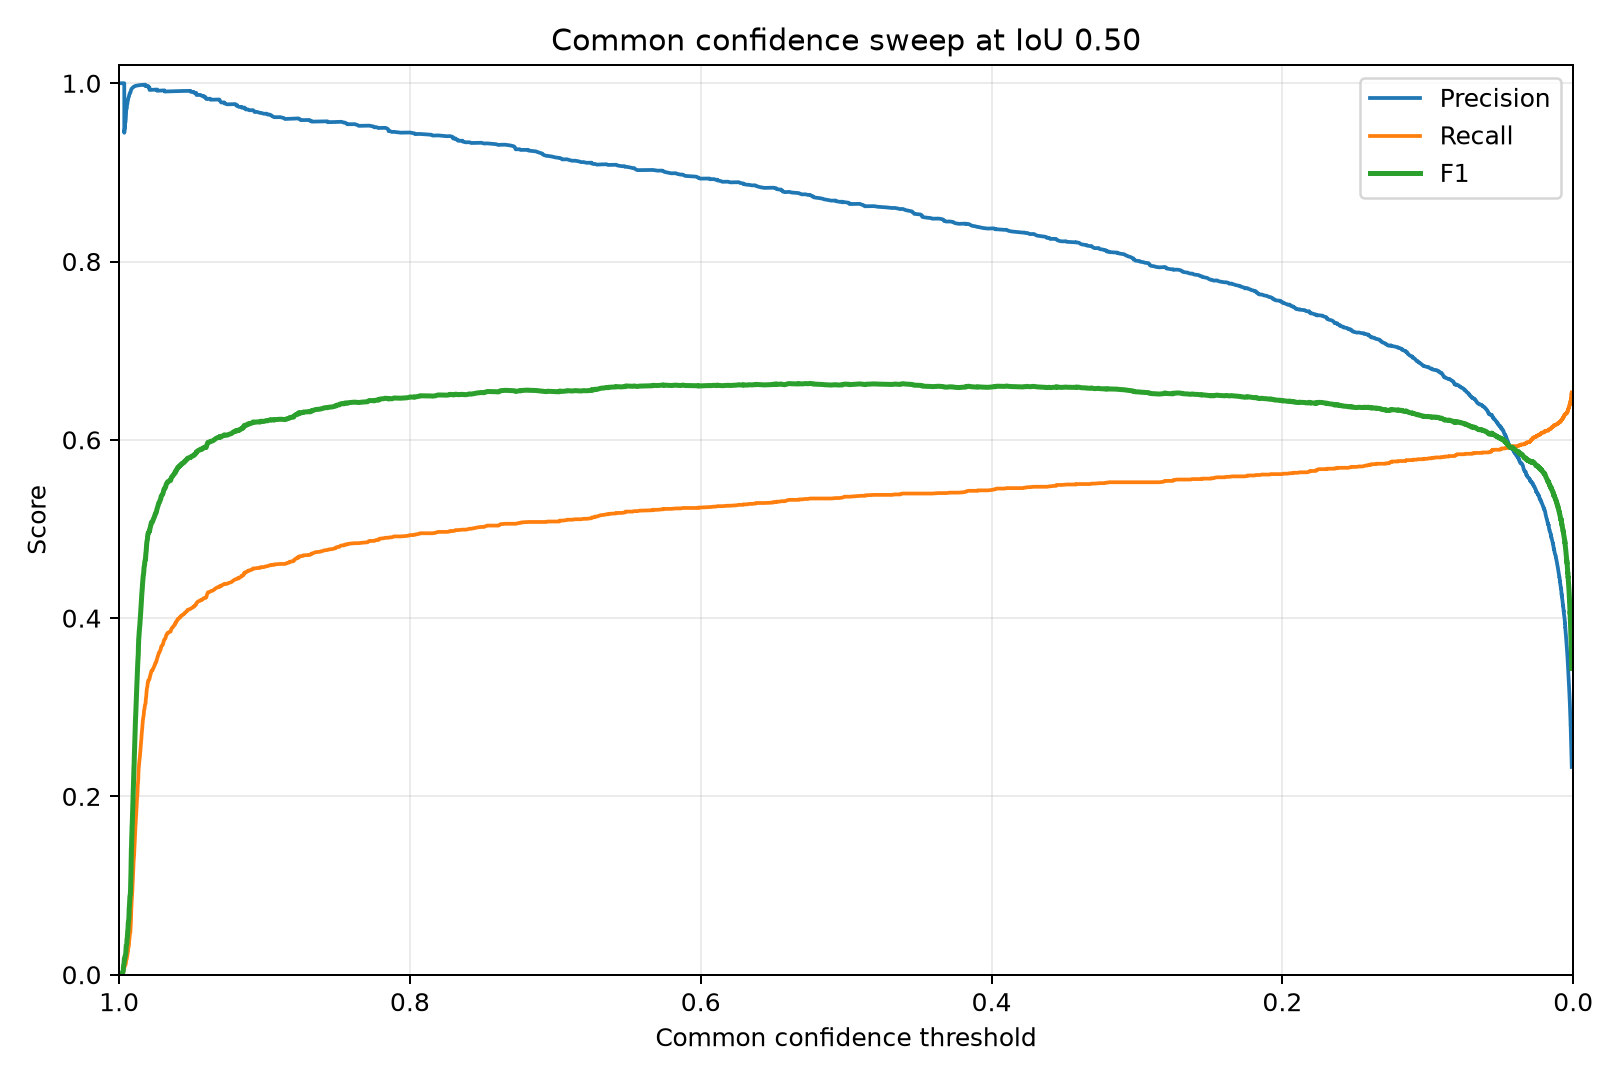

The file beside this chart, header and first rows:
confidence, precision, recall, f1, true_positives, false_positives, false_negatives
0.9982, 1.0, 0.0005063, 0.001012, 1, 0, 1974
0.9976, 1.0, 0.001013, 0.002023, 2, 0, 1973
0.9976, 1.0, 0.001519, 0.003033, 3, 0, 1972
0.9971, 1.0, 0.002025, 0.004042, 4, 0, 1971
0.9971, 1.0, 0.002532, 0.005051, 5, 0, 1970
0.9971, 1.0, 0.003038, 0.006058, 6, 0, 1969
0.9971, 1.0, 0.003544, 0.007064, 7, 0, 1968
0.997, 1.0, 0.004051, 0.008069, 8, 0, 1967
0.9969, 1.0, 0.004557, 0.009073, 9, 0, 1966
0.9969, 1.0, 0.005063, 0.01008, 10, 0, 1965
0.9969, 1.0, 0.00557, 0.01108, 11, 0, 1964
0.9967, 1.0, 0.006076, 0.01208, 12, 0, 1963
0.9966, 1.0, 0.006582, 0.01308, 13, 0, 1962
0.9965, 1.0, 0.007089, 0.01408, 14, 0, 1961
0.9965, 1.0, 0.007595, 0.01508, 15, 0, 1960
0.9965, 1.0, 0.008101, 0.01607, 16, 0, 1959
0.9964, 1.0, 0.008608, 0.01707, 17, 0, 1958
0.9964, 0.9444, 0.008608, 0.01706, 17, 1, 1958
0.9963, 0.9474, 0.009114, 0.01805, 18, 1, 1957
0.996, 0.95, 0.00962, 0.01905, 19, 1, 1956
0.9959, 0.9524, 0.01013, 0.02004, 20, 1, 1955
0.9959, 0.9545, 0.01063, 0.02103, 21, 1, 1954
0.9956, 0.9565, 0.01114, 0.02202, 22, 1, 1953
0.9955, 0.9583, 0.01165, 0.02301, 23, 1, 1952
0.9954, 0.96, 0.01215, 0.024, 24, 1, 1951
0.9954, 0.9615, 0.01266, 0.02499, 25, 1, 1950
0.9953, 0.963, 0.01316, 0.02597, 26, 1, 1949
0.9952, 0.9643, 0.01367, 0.02696, 27, 1, 1948
0.9952, 0.9655, 0.01418, 0.02794, 28, 1, 1947
0.9952, 0.9667, 0.01468, 0.02893, 29, 1, 1946
0.9952, 0.9677, 0.01519, 0.02991, 30, 1, 1945
0.9951, 0.9688, 0.0157, 0.03089, 31, 1, 1944
0.9951, 0.9697, 0.0162, 0.03187, 32, 1, 1943
0.9951, 0.9706, 0.01671, 0.03285, 33, 1, 1942
0.9948, 0.9714, 0.01722, 0.03383, 34, 1, 1941
0.9947, 0.9722, 0.01772, 0.03481, 35, 1, 1940
0.9947, 0.973, 0.01823, 0.03579, 36, 1, 1939
0.9947, 0.9737, 0.01873, 0.03676, 37, 1, 1938
0.9946, 0.9744, 0.01924, 0.03774, 38, 1, 1937
0.9946, 0.9756, 0.02025, 0.03968, 40, 1, 1935
0.9944, 0.9762, 0.02076, 0.04065, 41, 1, 1934
0.9943, 0.9767, 0.02127, 0.04163, 42, 1, 1933
0.9943, 0.9773, 0.02177, 0.0426, 43, 1, 1932
0.9942, 0.9778, 0.02228, 0.04356, 44, 1, 1931
0.9942, 0.9783, 0.02278, 0.04453, 45, 1, 1930
0.9942, 0.9787, 0.02329, 0.0455, 46, 1, 1929
0.9942, 0.9792, 0.0238, 0.04647, 47, 1, 1928
0.9941, 0.9796, 0.0243, 0.04743, 48, 1, 1927
0.9941, 0.98, 0.02481, 0.0484, 49, 1, 1926
0.9941, 0.9804, 0.02532, 0.04936, 50, 1, 1925
0.9939, 0.9808, 0.02582, 0.05032, 51, 1, 1924
0.9939, 0.9811, 0.02633, 0.05128, 52, 1, 1923
0.9939, 0.9815, 0.02684, 0.05224, 53, 1, 1922
0.9938, 0.9818, 0.02734, 0.0532, 54, 1, 1921
0.9938, 0.9821, 0.02785, 0.05416, 55, 1, 1920
0.9938, 0.9825, 0.02835, 0.05512, 56, 1, 1919
0.9938, 0.9828, 0.02886, 0.05607, 57, 1, 1918
0.9938, 0.9831, 0.02937, 0.05703, 58, 1, 1917
0.9937, 0.9833, 0.02987, 0.05799, 59, 1, 1916
0.9936, 0.9836, 0.03038, 0.05894, 60, 1, 1915
... 5,473 more rows
